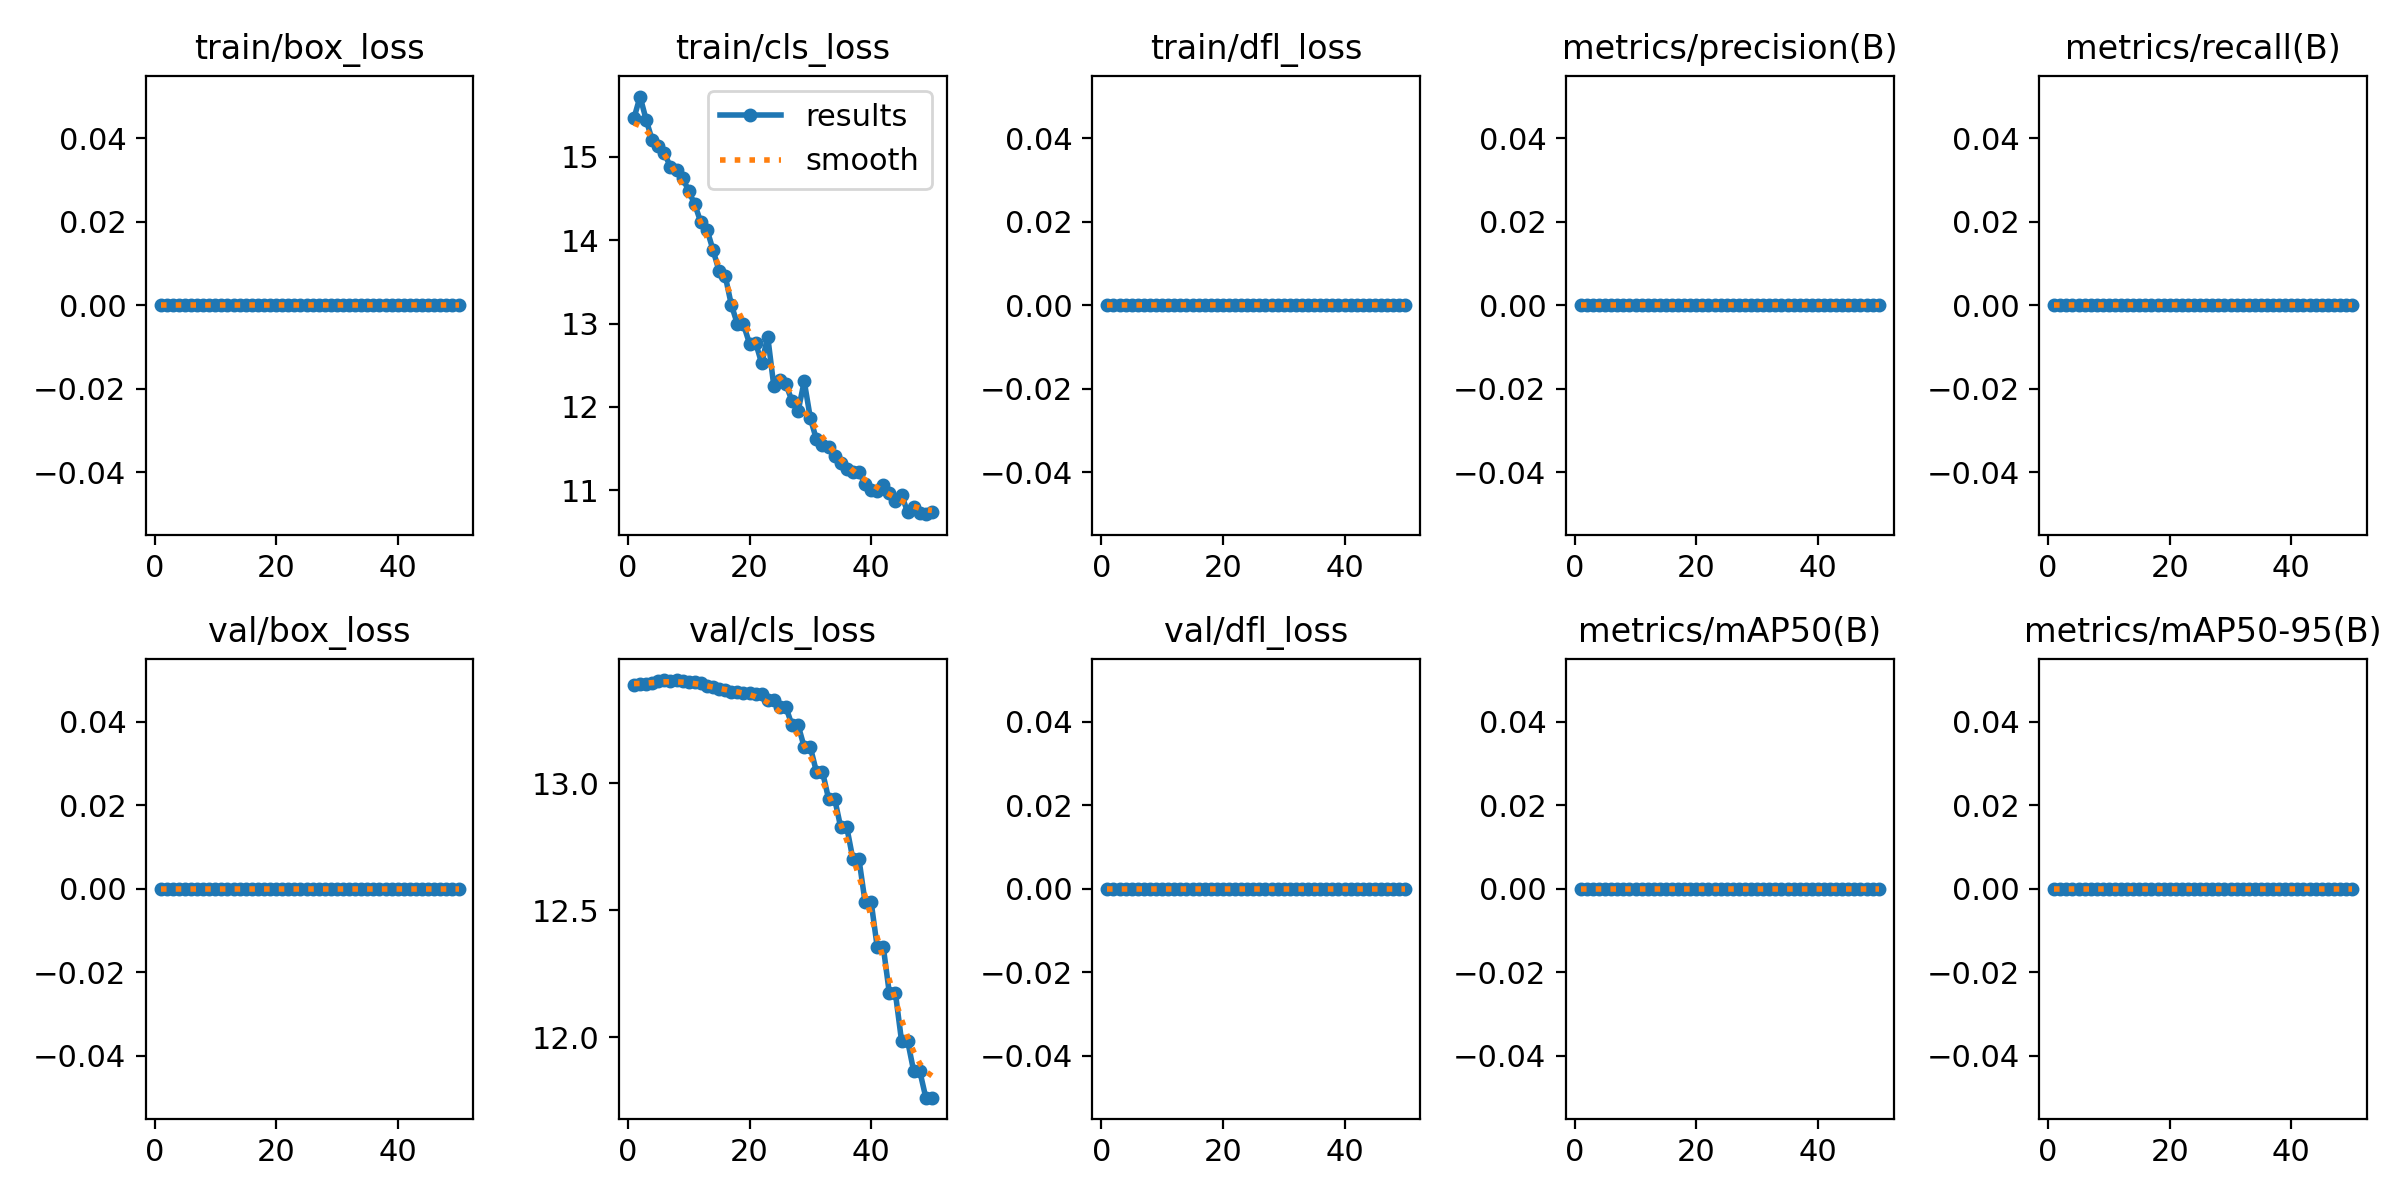

Source data for this figure (header and first rows):
epoch, time, train/box_loss, train/cls_loss, train/dfl_loss, metrics/precision(B), metrics/recall(B), metrics/mAP50(B), metrics/mAP50-95(B), val/box_loss, val/cls_loss, val/dfl_loss, lr/pg0, lr/pg1, lr/pg2
1, 3.403, 0, 15.47, 0, 0, 0, 0, 0, 0, 13.39, 0, 0, 0, 0
2, 7.415, 0, 15.72, 0, 0, 0, 0, 0, 0, 13.39, 0, 1.22525e-05, 1.22525e-05, 1.22525e-05
3, 11.66, 0, 15.45, 0, 0, 0, 0, 0, 0, 13.39, 0, 2.401e-05, 2.401e-05, 2.401e-05
4, 15.72, 0, 15.2, 0, 0, 0, 0, 0, 0, 13.39, 0, 3.52725e-05, 3.52725e-05, 3.52725e-05
5, 19.75, 0, 15.14, 0, 0, 0, 0, 0, 0, 13.4, 0, 4.604e-05, 4.604e-05, 4.604e-05
6, 23.69, 0, 15.04, 0, 0, 0, 0, 0, 0, 13.41, 0, 5.63125e-05, 5.63125e-05, 5.63125e-05
7, 27.77, 0, 14.88, 0, 0, 0, 0, 0, 0, 13.4, 0, 6.609e-05, 6.609e-05, 6.609e-05
8, 31.62, 0, 14.84, 0, 0, 0, 0, 0, 0, 13.4, 0, 7.53725e-05, 7.53725e-05, 7.53725e-05
9, 35.64, 0, 14.75, 0, 0, 0, 0, 0, 0, 13.4, 0, 8.416e-05, 8.416e-05, 8.416e-05
10, 39.7, 0, 14.59, 0, 0, 0, 0, 0, 0, 13.4, 0, 9.24525e-05, 9.24525e-05, 9.24525e-05
11, 43.74, 0, 14.43, 0, 0, 0, 0, 0, 0, 13.4, 0, 0.0001002, 0.0001002, 0.0001002
12, 47.68, 0, 14.21, 0, 0, 0, 0, 0, 0, 13.39, 0, 0.0001076, 0.0001076, 0.0001076
13, 51.71, 0, 14.13, 0, 0, 0, 0, 0, 0, 13.38, 0, 0.0001144, 0.0001144, 0.0001144
14, 55.57, 0, 13.88, 0, 0, 0, 0, 0, 0, 13.38, 0, 0.0001207, 0.0001207, 0.0001207
15, 59.5, 0, 13.63, 0, 0, 0, 0, 0, 0, 13.37, 0, 0.0001265, 0.0001265, 0.0001265
16, 63.44, 0, 13.57, 0, 0, 0, 0, 0, 0, 13.36, 0, 0.0001318, 0.0001318, 0.0001318
17, 67.11, 0, 13.23, 0, 0, 0, 0, 0, 0, 13.36, 0, 0.0001366, 0.0001366, 0.0001366
18, 70.64, 0, 13, 0, 0, 0, 0, 0, 0, 13.36, 0, 0.000141, 0.000141, 0.000141
19, 74.47, 0, 12.99, 0, 0, 0, 0, 0, 0, 13.36, 0, 0.0001448, 0.0001448, 0.0001448
20, 78.44, 0, 12.76, 0, 0, 0, 0, 0, 0, 13.36, 0, 0.0001482, 0.0001482, 0.0001482
21, 82.42, 0, 12.77, 0, 0, 0, 0, 0, 0, 13.35, 0, 0.000151, 0.000151, 0.000151
22, 86.02, 0, 12.52, 0, 0, 0, 0, 0, 0, 13.35, 0, 0.0001534, 0.0001534, 0.0001534
23, 90.1, 0, 12.84, 0, 0, 0, 0, 0, 0, 13.33, 0, 0.0001552, 0.0001552, 0.0001552
24, 93.83, 0, 12.25, 0, 0, 0, 0, 0, 0, 13.33, 0, 0.0001566, 0.0001566, 0.0001566
25, 97.71, 0, 12.32, 0, 0, 0, 0, 0, 0, 13.3, 0, 0.0001574, 0.0001574, 0.0001574
26, 101.5, 0, 12.27, 0, 0, 0, 0, 0, 0, 13.3, 0, 0.0001578, 0.0001578, 0.0001578
27, 105.3, 0, 12.07, 0, 0, 0, 0, 0, 0, 13.23, 0, 0.0001577, 0.0001577, 0.0001577
28, 109.1, 0, 11.95, 0, 0, 0, 0, 0, 0, 13.23, 0, 0.0001571, 0.0001571, 0.0001571
29, 113.1, 0, 12.31, 0, 0, 0, 0, 0, 0, 13.14, 0, 0.000156, 0.000156, 0.000156
30, 116.8, 0, 11.87, 0, 0, 0, 0, 0, 0, 13.14, 0, 0.0001544, 0.0001544, 0.0001544
31, 120.8, 0, 11.61, 0, 0, 0, 0, 0, 0, 13.04, 0, 0.0001522, 0.0001522, 0.0001522
32, 124.6, 0, 11.54, 0, 0, 0, 0, 0, 0, 13.04, 0, 0.0001497, 0.0001497, 0.0001497
33, 128.5, 0, 11.52, 0, 0, 0, 0, 0, 0, 12.94, 0, 0.0001466, 0.0001466, 0.0001466
34, 132.3, 0, 11.41, 0, 0, 0, 0, 0, 0, 12.94, 0, 0.000143, 0.000143, 0.000143
35, 136, 0, 11.33, 0, 0, 0, 0, 0, 0, 12.83, 0, 0.0001389, 0.0001389, 0.0001389
36, 139.7, 0, 11.26, 0, 0, 0, 0, 0, 0, 12.83, 0, 0.0001343, 0.0001343, 0.0001343
37, 143.7, 0, 11.22, 0, 0, 0, 0, 0, 0, 12.7, 0, 0.0001292, 0.0001292, 0.0001292
38, 147.4, 0, 11.22, 0, 0, 0, 0, 0, 0, 12.7, 0, 0.0001237, 0.0001237, 0.0001237
39, 151.3, 0, 11.08, 0, 0, 0, 0, 0, 0, 12.53, 0, 0.0001176, 0.0001176, 0.0001176
40, 155.1, 0, 11.01, 0, 0, 0, 0, 0, 0, 12.53, 0, 0.0001111, 0.0001111, 0.0001111
41, 159, 0, 10.99, 0, 0, 0, 0, 0, 0, 12.36, 0, 0.000104, 0.000104, 0.000104
42, 162.8, 0, 11.06, 0, 0, 0, 0, 0, 0, 12.36, 0, 9.64525e-05, 9.64525e-05, 9.64525e-05
43, 166.8, 0, 10.97, 0, 0, 0, 0, 0, 0, 12.17, 0, 8.841e-05, 8.841e-05, 8.841e-05
44, 170.5, 0, 10.87, 0, 0, 0, 0, 0, 0, 12.17, 0, 7.98725e-05, 7.98725e-05, 7.98725e-05
45, 174.7, 0, 10.95, 0, 0, 0, 0, 0, 0, 11.99, 0, 7.084e-05, 7.084e-05, 7.084e-05
46, 178.7, 0, 10.74, 0, 0, 0, 0, 0, 0, 11.99, 0, 6.13125e-05, 6.13125e-05, 6.13125e-05
47, 182.9, 0, 10.8, 0, 0, 0, 0, 0, 0, 11.87, 0, 5.129e-05, 5.129e-05, 5.129e-05
48, 186.5, 0, 10.73, 0, 0, 0, 0, 0, 0, 11.87, 0, 4.07725e-05, 4.07725e-05, 4.07725e-05
49, 190.5, 0, 10.71, 0, 0, 0, 0, 0, 0, 11.76, 0, 2.976e-05, 2.976e-05, 2.976e-05
50, 194.8, 0, 10.74, 0, 0, 0, 0, 0, 0, 11.76, 0, 1.82525e-05, 1.82525e-05, 1.82525e-05
